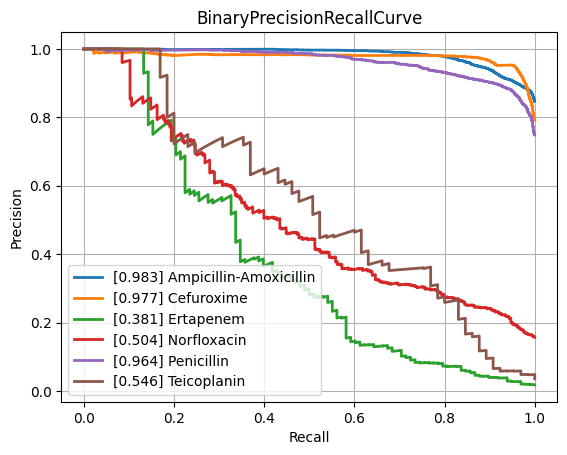

The data file committed next to this chart (first rows):
class, PrecisionRecallAUC, FrequencyPositiveClass, n_positives, n_negatives
Amikacin, 0.8611, 0.1692, 1110, 5452
Amoxicillin-Clavulanic acid, 0.8662, 0.415, 4276, 6028
Ampicillin, 0.9477, 0.6419, 10106, 5637
Ampicillin-Amoxicillin, 0.9832, 0.8473, 5547, 1000
Cefazolin, 0.9213, 0.4491, 953, 1169
Cefepime, 0.8554, 0.2985, 3473, 8161
Cefpodoxime, 0.8157, 0.361, 526, 931
Ceftazidime, 0.7809, 0.2657, 4438, 12262
Ceftriaxone, 0.7679, 0.2661, 3726, 10274
Cefuroxime, 0.9773, 0.7922, 6723, 1764
Ciprofloxacin, 0.7883, 0.2854, 6643, 16635
Clindamycin, 0.8945, 0.4994, 5540, 5554
Colistin, 0.9375, 0.1757, 773, 3626
Cotrimoxazole, 0.7776, 0.3138, 7967, 17419
Ertapenem, 0.3806, 0.01769, 98, 5443
Erythromycin, 0.8897, 0.5481, 5580, 4601
Fosfomycin, 0.7526, 0.2104, 1839, 6903
Fosfomycin-Trometamol, 0.6199, 0.2343, 310, 1013
Fusidic acid, 0.7768, 0.3248, 864, 1796
Gentamicin, 0.9402, 0.4488, 9352, 11488
Imipenem, 0.9189, 0.3204, 7630, 16183
Levofloxacin, 0.8988, 0.3619, 3352, 5911
Meropenem, 0.7298, 0.1243, 2286, 16107
Mupirocin, 0.9504, 0.1117, 150, 1193
Nitrofurantoin, 0.6915, 0.1078, 387, 3202
Norfloxacin, 0.5044, 0.1574, 283, 1515
Oxacillin, 0.8834, 0.4089, 2744, 3967
Penicillin, 0.9639, 0.7487, 2854, 958
Piperacillin-Tazobactam, 0.7855, 0.313, 6311, 13851
Rifampicin, 0.5556, 0.03983, 288, 6942
Teicoplanin, 0.5463, 0.03564, 65, 1759
Tetracycline, 0.7099, 0.2466, 1748, 5340
Tobramycin, 0.8566, 0.2258, 1271, 4359
Vancomycin, 0.7105, 0.04625, 590, 12167
micro, 0.8762, 0.3323, , 
macro, 0.8012, NaN, , 
